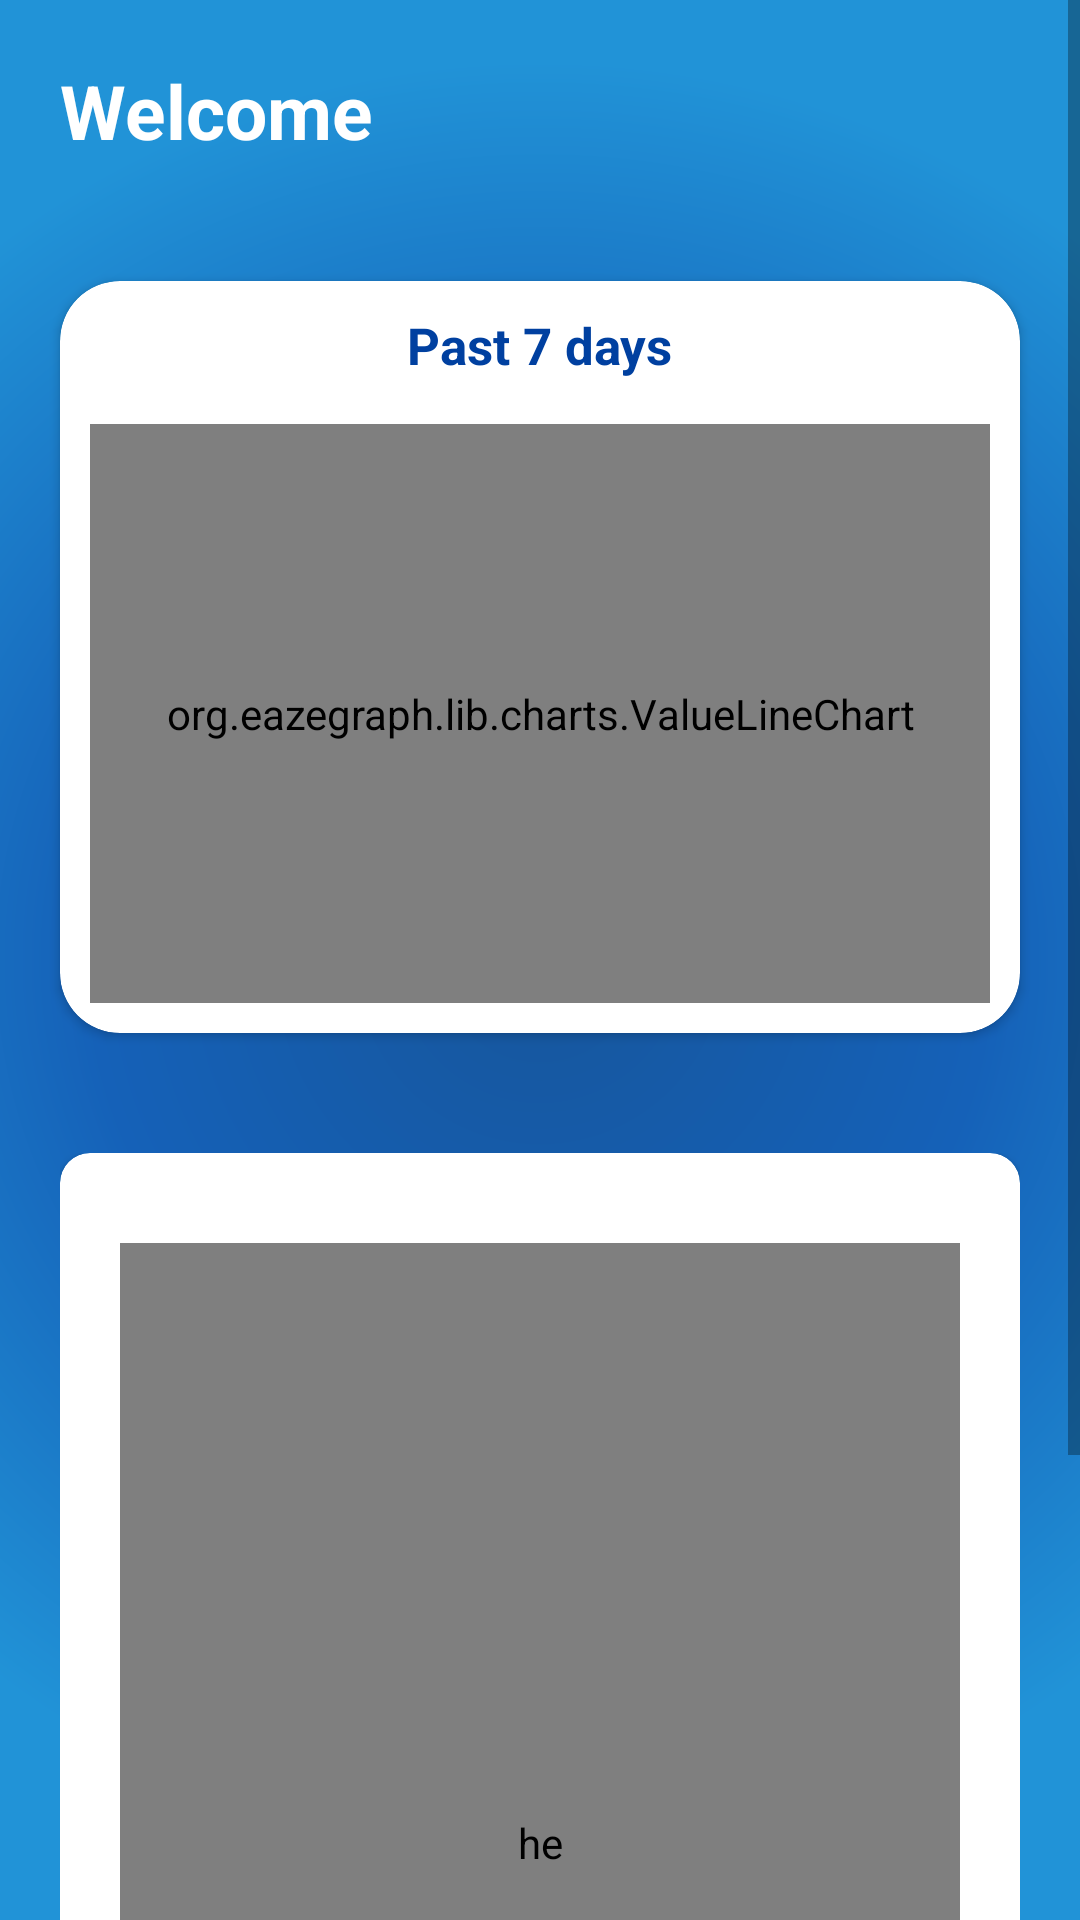

The Android layout XML behind this screen, and the referenced resources:
<!-- AndroidManifest.xml: application theme Theme.Sleepometer -->
<!-- res/layout/fragment_stats.xml -->
<?xml version="1.0" encoding="utf-8"?>
<ScrollView xmlns:android="http://schemas.android.com/apk/res/android"
    xmlns:app="http://schemas.android.com/apk/res-auto"
    xmlns:tools="http://schemas.android.com/tools"
    android:layout_width="match_parent"
    android:layout_height="match_parent"
    android:background="@drawable/window_background"
    android:orientation="vertical"
    tools:context=".fragments.StatsFragment">


    <LinearLayout
        android:layout_width="match_parent"
        android:layout_height="wrap_content"
        android:orientation="vertical">


        <LinearLayout
            android:layout_width="wrap_content"
            android:layout_height="wrap_content"
            android:layout_margin="20dp"
            android:orientation="horizontal">


            <TextView
                android:layout_width="wrap_content"
                android:layout_height="wrap_content"
                android:text="Welcome"
                android:textColor="@android:color/white"
                android:textSize="25sp"
                android:textStyle="bold" />

            <TextView
                android:id="@+id/stats_name"
                android:layout_width="wrap_content"
                android:layout_height="wrap_content"
                android:layout_marginStart="10dp"
                android:text=""
                android:textColor="#182848"
                android:textSize="24sp"
                android:textStyle="bold" />


        </LinearLayout>


        <androidx.cardview.widget.CardView
            android:id="@+id/cardview_main_view"
            android:layout_width="match_parent"
            android:layout_height="wrap_content"
            android:layout_margin="20dp"
            android:layout_marginTop="180dp"
            android:padding="20dp"
            app:cardBackgroundColor="@color/white"
            app:cardCornerRadius="20dp"
            app:cardElevation="2dp"
            app:cardMaxElevation="12dp"
            app:cardPreventCornerOverlap="true">

            <LinearLayout
                android:layout_width="match_parent"
                android:layout_height="wrap_content"
                android:layout_margin="10dp"
                android:layout_marginBottom="10dp"
                android:orientation="vertical">


                <TextView
                    android:layout_width="wrap_content"
                    android:layout_height="wrap_content"
                    android:layout_gravity="center_horizontal"
                    android:layout_marginBottom="15dp"
                    android:text="Past 7 days"
                    android:textColor="#0040A0"
                    android:textSize="17sp"
                    android:textStyle="bold" />


                <org.eazegraph.lib.charts.ValueLineChart
                    android:id="@+id/cubiclinechart"
                    android:layout_width="374dp"
                    android:layout_height="193dp"
                    android:layout_gravity="center_horizontal"
                    app:egAxisTextColor="@color/black"
                    app:egCurveSmoothness="0.4"
                    app:egLegendHeight="40dp"
                    app:egLineStroke="8dp"
                    app:egUseCubic="true"
                    app:egUseOverlapFill="true" />

            </LinearLayout>


        </androidx.cardview.widget.CardView>


        <LinearLayout
            android:id="@+id/history_calendarViewGroup"
            android:layout_width="match_parent"
            android:layout_height="wrap_content"
            android:layout_above="@+id/below_layout"
            android:layout_margin="20dp"
            android:gravity="center"
            android:orientation="vertical">

            <androidx.cardview.widget.CardView
                android:layout_width="match_parent"
                android:layout_height="wrap_content"
                android:layout_marginBottom="10dp"
                android:background="@color/white"
                app:cardCornerRadius="10dp">


                <sun.bob.mcalendarview.MCalendarView
                    android:id="@+id/history_calendarView"
                    android:layout_width="match_parent"
                    android:layout_height="400dp"
                    android:layout_marginStart="20dp"
                    android:layout_marginTop="30dp"
                    android:layout_marginEnd="20dp"
                    android:background="@android:color/white"
                    android:contentDescription="he"
                    tools:context=".DashboardActivity" />

            </androidx.cardview.widget.CardView>

        </LinearLayout>

    </LinearLayout>


</ScrollView>
<!-- resources referenced by this layout -->
<resources>
  <color name="black">#FF000000</color>
  <color name="white">#FFFFFFFF</color>
  <!-- drawable window_background (drawable) -->
  <?xml version="1.0" encoding="utf-8"?>
  <shape xmlns:android="http://schemas.android.com/apk/res/android"
      android:shape="rectangle"
      >
  
      <solid android:color= "#D1DFD7"/>
  
      <gradient
          android:type="radial"
          android:gradientRadius="300dp"
          android:endColor="#2193D7"
          android:centerColor="#1561B8"
          android:startColor="#16569C">
      </gradient>
  
  </shape>
  <style name="Theme.Sleepometer" parent="Theme.MaterialComponents.Light.NoActionBar">
          
          <item name="colorPrimary">@color/purple_500</item>
          <item name="colorPrimaryVariant">@color/purple_700</item>
          <item name="colorOnPrimary">@color/white</item>
          
          <item name="colorSecondary">@color/teal_200</item>
          <item name="colorSecondaryVariant">@color/teal_700</item>
          <item name="colorOnSecondary">@color/black</item>
          
          <item name="android:statusBarColor" tools:targetApi="l">?attr/colorPrimaryVariant</item>
          
          <item name="android:forceDarkAllowed" tools:targetApi="q">false</item>
      </style>
  <color name="purple_500">#4B6CB7</color>
  <color name="purple_700">#182848</color>
  <color name="teal_200">#FF03DAC5</color>
  <color name="teal_700">#FF018786</color>
</resources>
